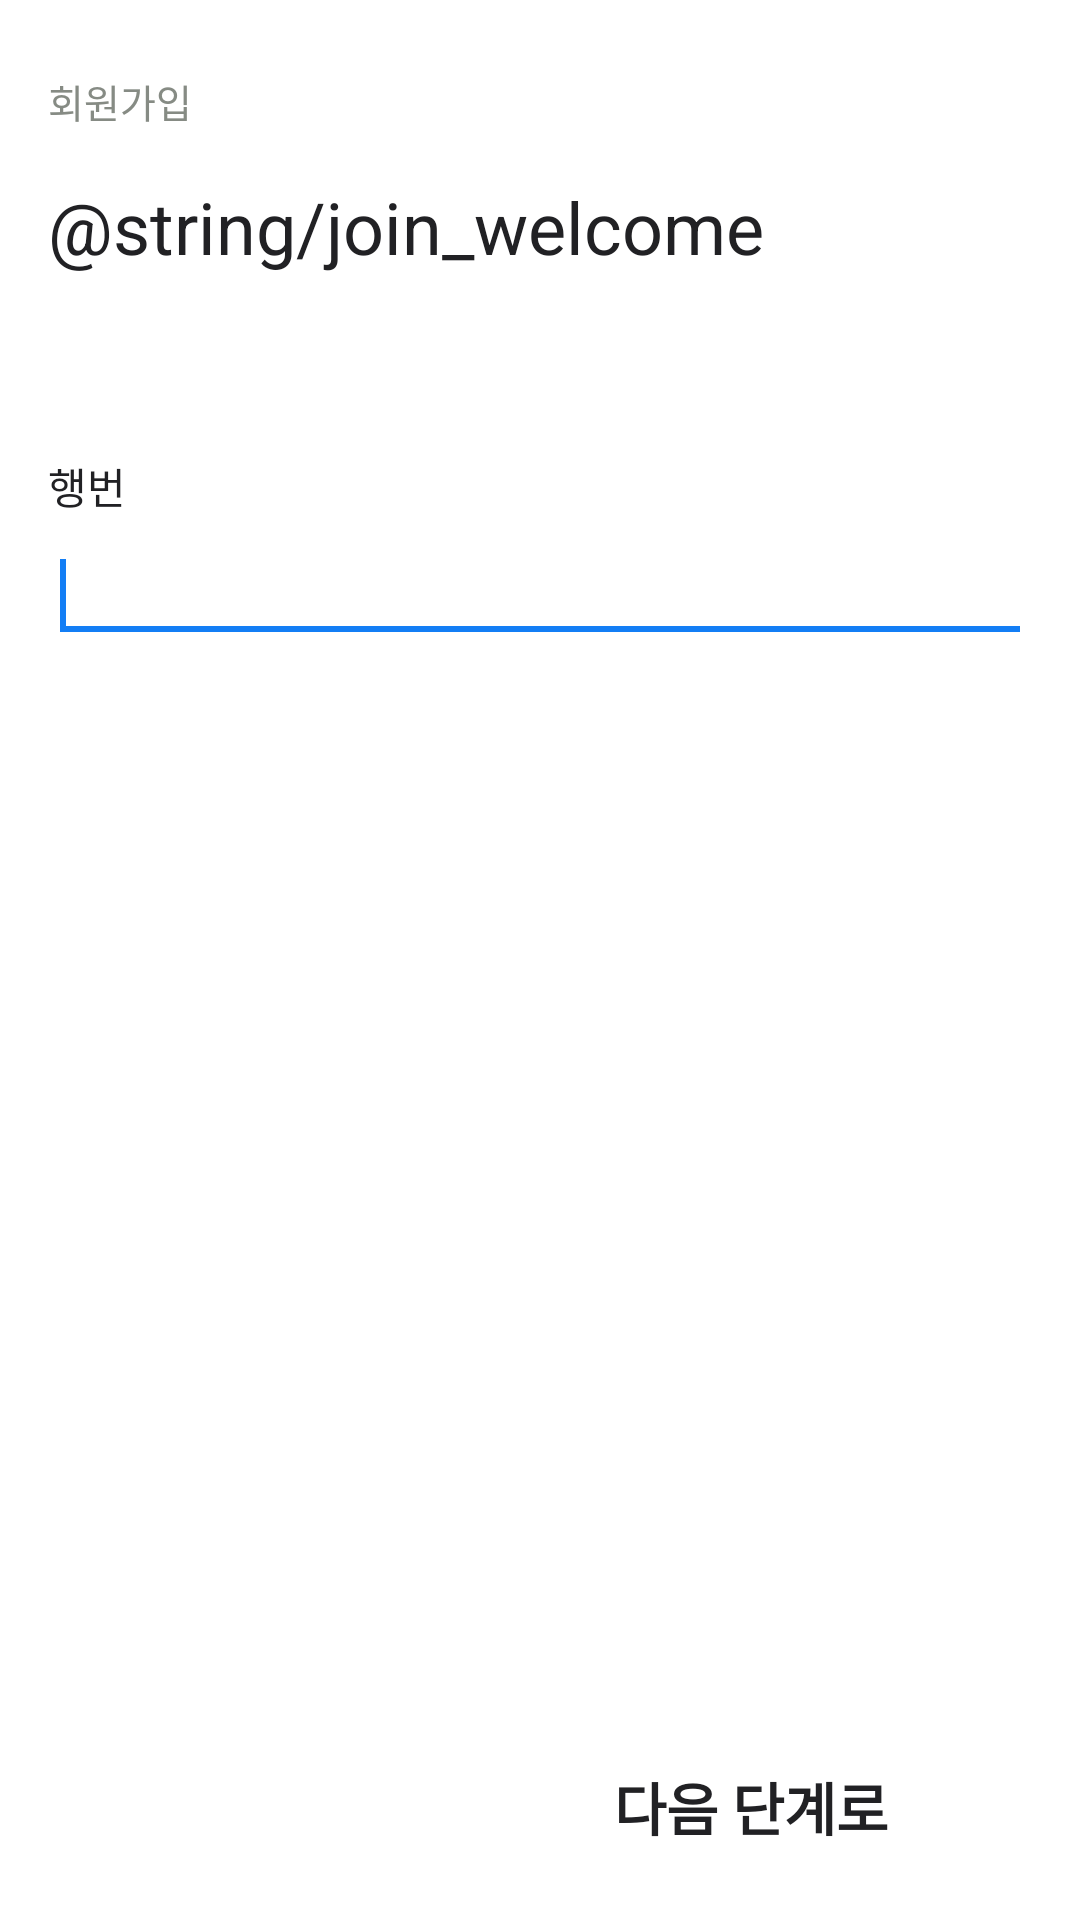

Here is an Android app screen rendered from its layout file. Give the layout XML and the strings, colors and styles it references.
<!-- AndroidManifest.xml: application theme Theme.ShinhanESGMarket -->
<!-- res/layout/activity_user_join.xml -->
<?xml version="1.0" encoding="utf-8"?>
<androidx.constraintlayout.widget.ConstraintLayout xmlns:android="http://schemas.android.com/apk/res/android"
    xmlns:app="http://schemas.android.com/apk/res-auto"
    xmlns:tools="http://schemas.android.com/tools"
    android:layout_width="match_parent"
    android:layout_height="match_parent">

    <TextView
        android:id="@+id/title"
        style="@style/Gray600.13"
        android:layout_width="wrap_content"
        android:layout_height="wrap_content"
        android:layout_marginStart="16dp"
        android:layout_marginTop="24dp"
        android:text="회원가입"
        app:layout_constraintStart_toStartOf="parent"
        app:layout_constraintTop_toTopOf="parent" />

    <TextView
        android:id="@+id/greeting"
        style="@style/Gray900"
        android:layout_width="wrap_content"
        android:layout_height="wrap_content"
        android:layout_marginStart="16dp"
        android:layout_marginTop="16dp"
        android:text="@string/join_welcome"
        android:textSize="24sp"
        app:layout_constraintStart_toStartOf="parent"
        app:layout_constraintTop_toBottomOf="@id/title" />

    <TextView
        android:id="@+id/textEmployeeNo"
        style="@style/Gray900.14"
        android:layout_width="wrap_content"
        android:layout_height="wrap_content"
        android:layout_marginStart="16dp"
        android:layout_marginTop="60dp"
        android:text="행번"
        app:layout_constraintStart_toStartOf="parent"
        app:layout_constraintTop_toBottomOf="@id/greeting" />

    <EditText
        android:id="@+id/inputEmployeeNo"
        android:layout_width="match_parent"
        android:layout_height="wrap_content"
        android:layout_marginHorizontal="16dp"
        android:layout_marginTop="4dp"
        android:inputType="number"
        android:maxLines="1"
        android:theme="@style/EditTextTheme"
        app:layout_constraintEnd_toEndOf="parent"
        app:layout_constraintStart_toStartOf="parent"
        app:layout_constraintTop_toBottomOf="@id/textEmployeeNo">

        <requestFocus />

    </EditText>

    <LinearLayout
        android:id="@+id/btnNextstep"
        android:layout_width="wrap_content"
        android:layout_height="wrap_content"
        android:layout_margin="24dp"
        android:gravity="center"
        android:orientation="horizontal"
        app:layout_constraintBottom_toBottomOf="parent"
        app:layout_constraintEnd_toEndOf="parent">

        <TextView
            style="@style/ToolbarTitle"
            android:layout_width="wrap_content"
            android:layout_height="wrap_content"
            android:layout_marginEnd="16dp"
            android:text="다음 단계로" />

        <ImageView
            android:layout_width="24dp"
            android:layout_height="24dp"
            android:rotation="270"
            android:src="@drawable/ic_arrow_down" />
    </LinearLayout>
</androidx.constraintlayout.widget.ConstraintLayout>
<!-- resources referenced by this layout -->
<resources>
  <style name="EditTextTheme" parent="Theme.AppCompat.Light.NoActionBar">
          <item name="colorAccent">@color/blue</item>
      </style>
  <style name="Gray600.13">
          <item name="android:textSize">13sp</item>
      </style>
  <style name="Gray900">
          <item name="android:textColor">@color/gray900</item>
      </style>
  <style name="Gray900.14">
          <item name="android:textSize">14sp</item>
      </style>
  <style name="ToolbarTitle">
          <item name="android:textSize">19sp</item>
          <item name="android:textStyle">bold</item>
          <item name="android:textColor">@color/gray900</item>
      </style>
  <style name="Theme.ShinhanESGMarket" parent="Theme.MaterialComponents.Light.NoActionBar">
          
          <item name="colorPrimary">@color/purple_500</item>
          <item name="colorPrimaryVariant">@color/blue</item>
          <item name="colorOnPrimary">@color/white</item>
          
          <item name="colorSecondary">@color/teal_200</item>
          <item name="colorSecondaryVariant">@color/teal_700</item>
          <item name="colorOnSecondary">@color/black</item>
          
          <item name="android:statusBarColor" tools:targetApi="l">@color/white</item>
          <item name="android:windowLightStatusBar" tools:targetApi="m">true</item>
          
          <item name="android:colorEdgeEffect">@color/white</item>
          
      </style>
  <color name="blue">#137EF5</color>
  <color name="gray900">#FF212124</color>
  <color name="purple_500">#FF6200EE</color>
  <color name="white">#FFFFFFFF</color>
  <color name="teal_200">#FF03DAC5</color>
  <color name="teal_700">#FF018786</color>
  <color name="black">#FF000000</color>
</resources>
